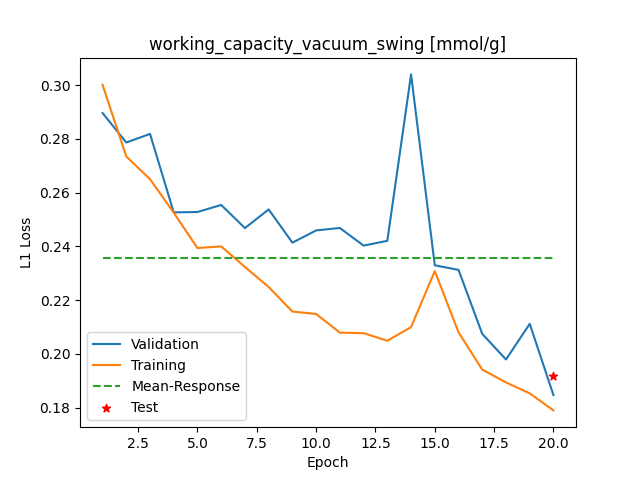

The file beside this chart, header and first rows:
Epoch, Training_MSE, Validation_MSE
1, 0.3001, 0.2896
2, 0.2735, 0.2787
3, 0.265, 0.2819
4, 0.2525, 0.2527
5, 0.2394, 0.2528
6, 0.24, 0.2554
7, 0.2324, 0.2468
8, 0.2249, 0.2538
9, 0.2157, 0.2414
10, 0.2149, 0.2459
11, 0.2079, 0.2469
12, 0.2077, 0.2403
13, 0.2049, 0.2421
14, 0.21, 0.304
15, 0.2308, 0.233
16, 0.208, 0.2313
17, 0.1941, 0.2074
18, 0.1894, 0.1979
19, 0.1853, 0.2112
20, 0.179, 0.1847
